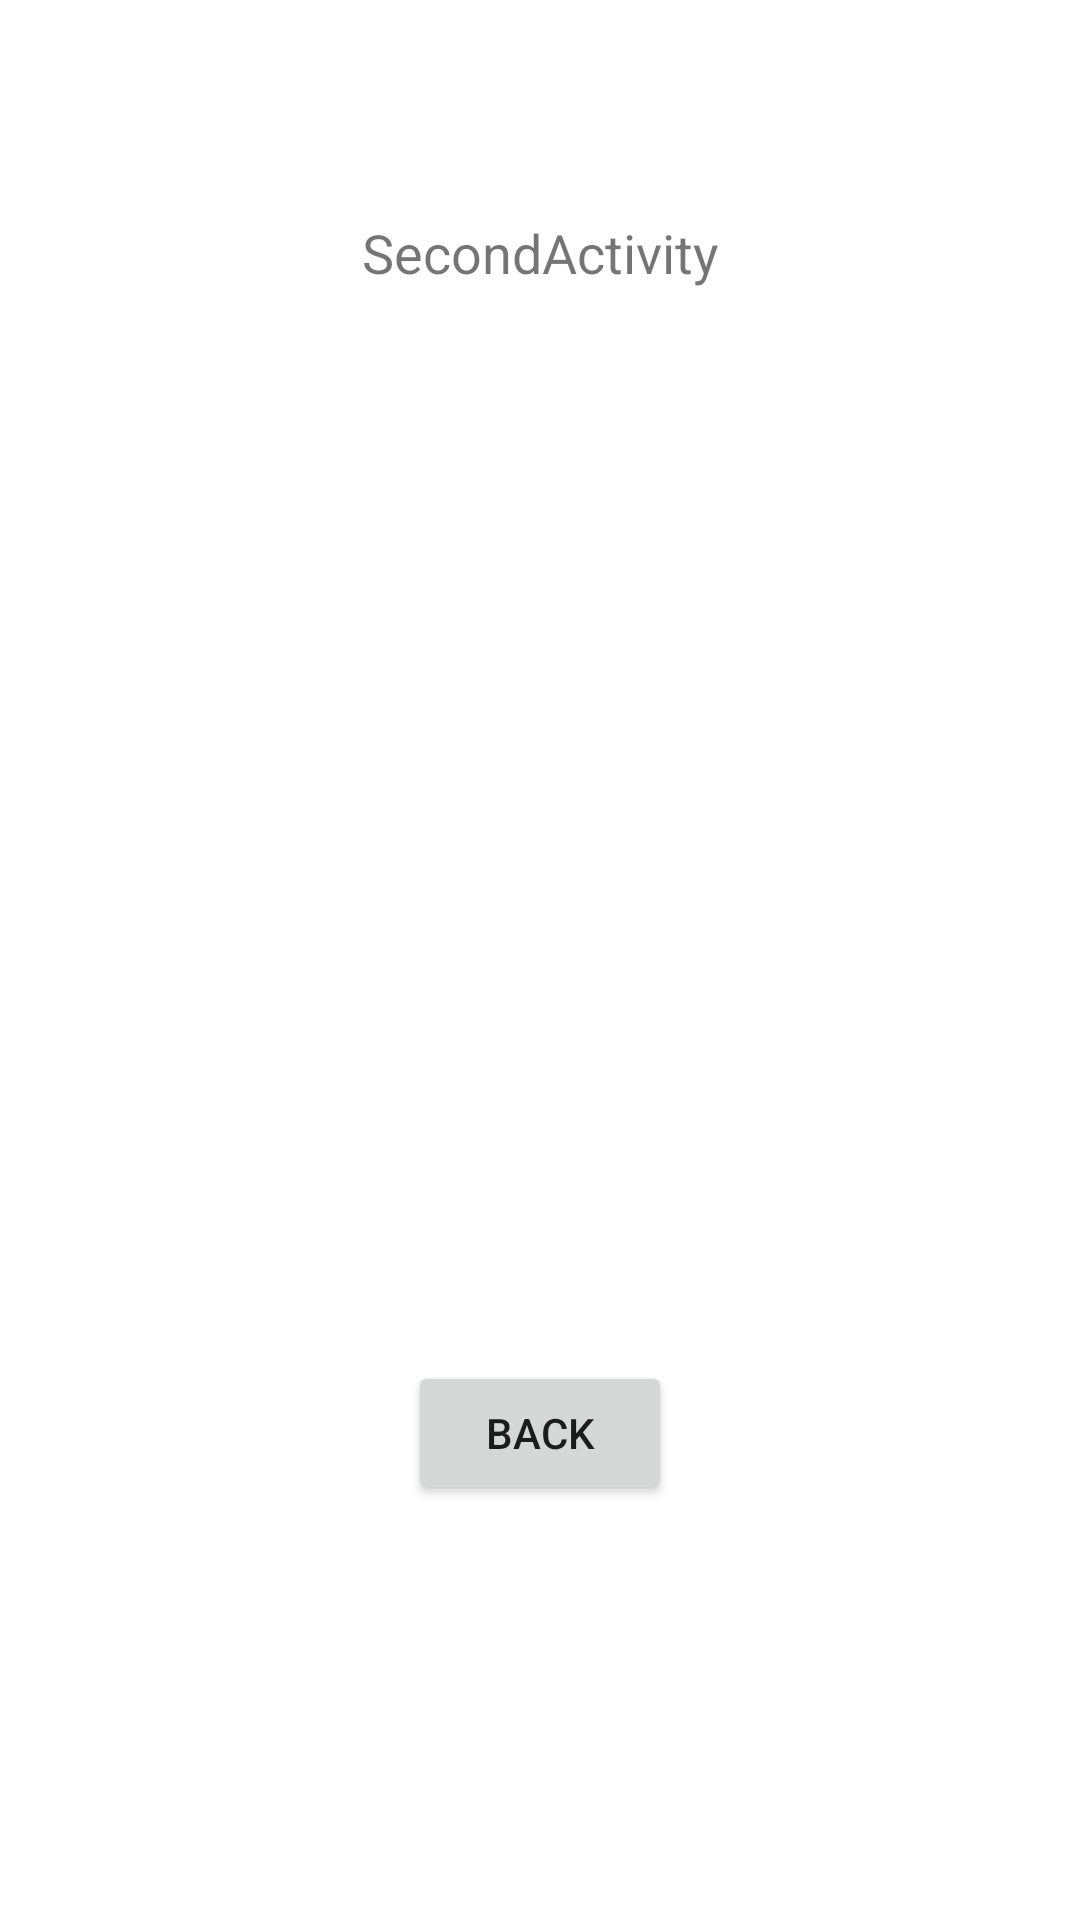

Layout XML and referenced resources for this Android screen:
<!-- AndroidManifest.xml: application theme Theme.TugasMobileProgramming -->
<!-- res/layout/activity_second.xml -->
<?xml version="1.0" encoding="utf-8"?>
<androidx.constraintlayout.widget.ConstraintLayout xmlns:android="http://schemas.android.com/apk/res/android"
    xmlns:app="http://schemas.android.com/apk/res-auto"
    xmlns:tools="http://schemas.android.com/tools"
    android:layout_width="match_parent"
    android:layout_height="match_parent"
    tools:context=".SecondActivity">

    <TextView
        android:id="@+id/textView2"
        android:layout_width="wrap_content"
        android:layout_height="wrap_content"
        android:layout_marginBottom="8dp"
        android:layout_marginEnd="8dp"
        android:layout_marginStart="8dp"
        android:layout_marginTop="8dp"
        android:text="SecondActivity"
        android:textSize="18sp"
        app:layout_constraintBottom_toBottomOf="parent"
        app:layout_constraintEnd_toEndOf="parent"
        app:layout_constraintStart_toStartOf="parent"
        app:layout_constraintTop_toTopOf="parent"
        app:layout_constraintVertical_bias="0.107" />

    <Button
        android:id="@+id/button2"
        android:layout_width="wrap_content"
        android:layout_height="wrap_content"
        android:layout_marginBottom="8dp"
        android:layout_marginEnd="8dp"
        android:layout_marginStart="8dp"
        android:layout_marginTop="8dp"
        android:text="back"
        app:layout_constraintBottom_toBottomOf="parent"
        app:layout_constraintEnd_toEndOf="parent"
        app:layout_constraintStart_toStartOf="parent"
        app:layout_constraintTop_toTopOf="parent"
        app:layout_constraintVertical_bias="0.774" />

</androidx.constraintlayout.widget.ConstraintLayout>
<!-- resources referenced by this layout -->
<resources>
  <style name="Theme.TugasMobileProgramming" parent="Theme.MaterialComponents.DayNight.DarkActionBar">
          
          <item name="colorPrimary">@color/purple_500</item>
          <item name="colorPrimaryVariant">@color/purple_700</item>
          <item name="colorOnPrimary">@color/white</item>
          
          <item name="colorSecondary">@color/teal_200</item>
          <item name="colorSecondaryVariant">@color/teal_700</item>
          <item name="colorOnSecondary">@color/black</item>
          
          <item name="android:statusBarColor" tools:targetApi="l">?attr/colorPrimaryVariant</item>
          
      </style>
  <!-- not gathered from this repository: default colours our renderer supplied (Android Studio template values) -->
  <color name="purple_500">#FF6200EE</color>
  <color name="purple_700">#FF3700B3</color>
  <color name="teal_200">#FF03DAC5</color>
  <color name="teal_700">#FF018786</color>
  <color name="black">#FF000000</color>
  <color name="white">#FFFFFFFF</color>
</resources>
